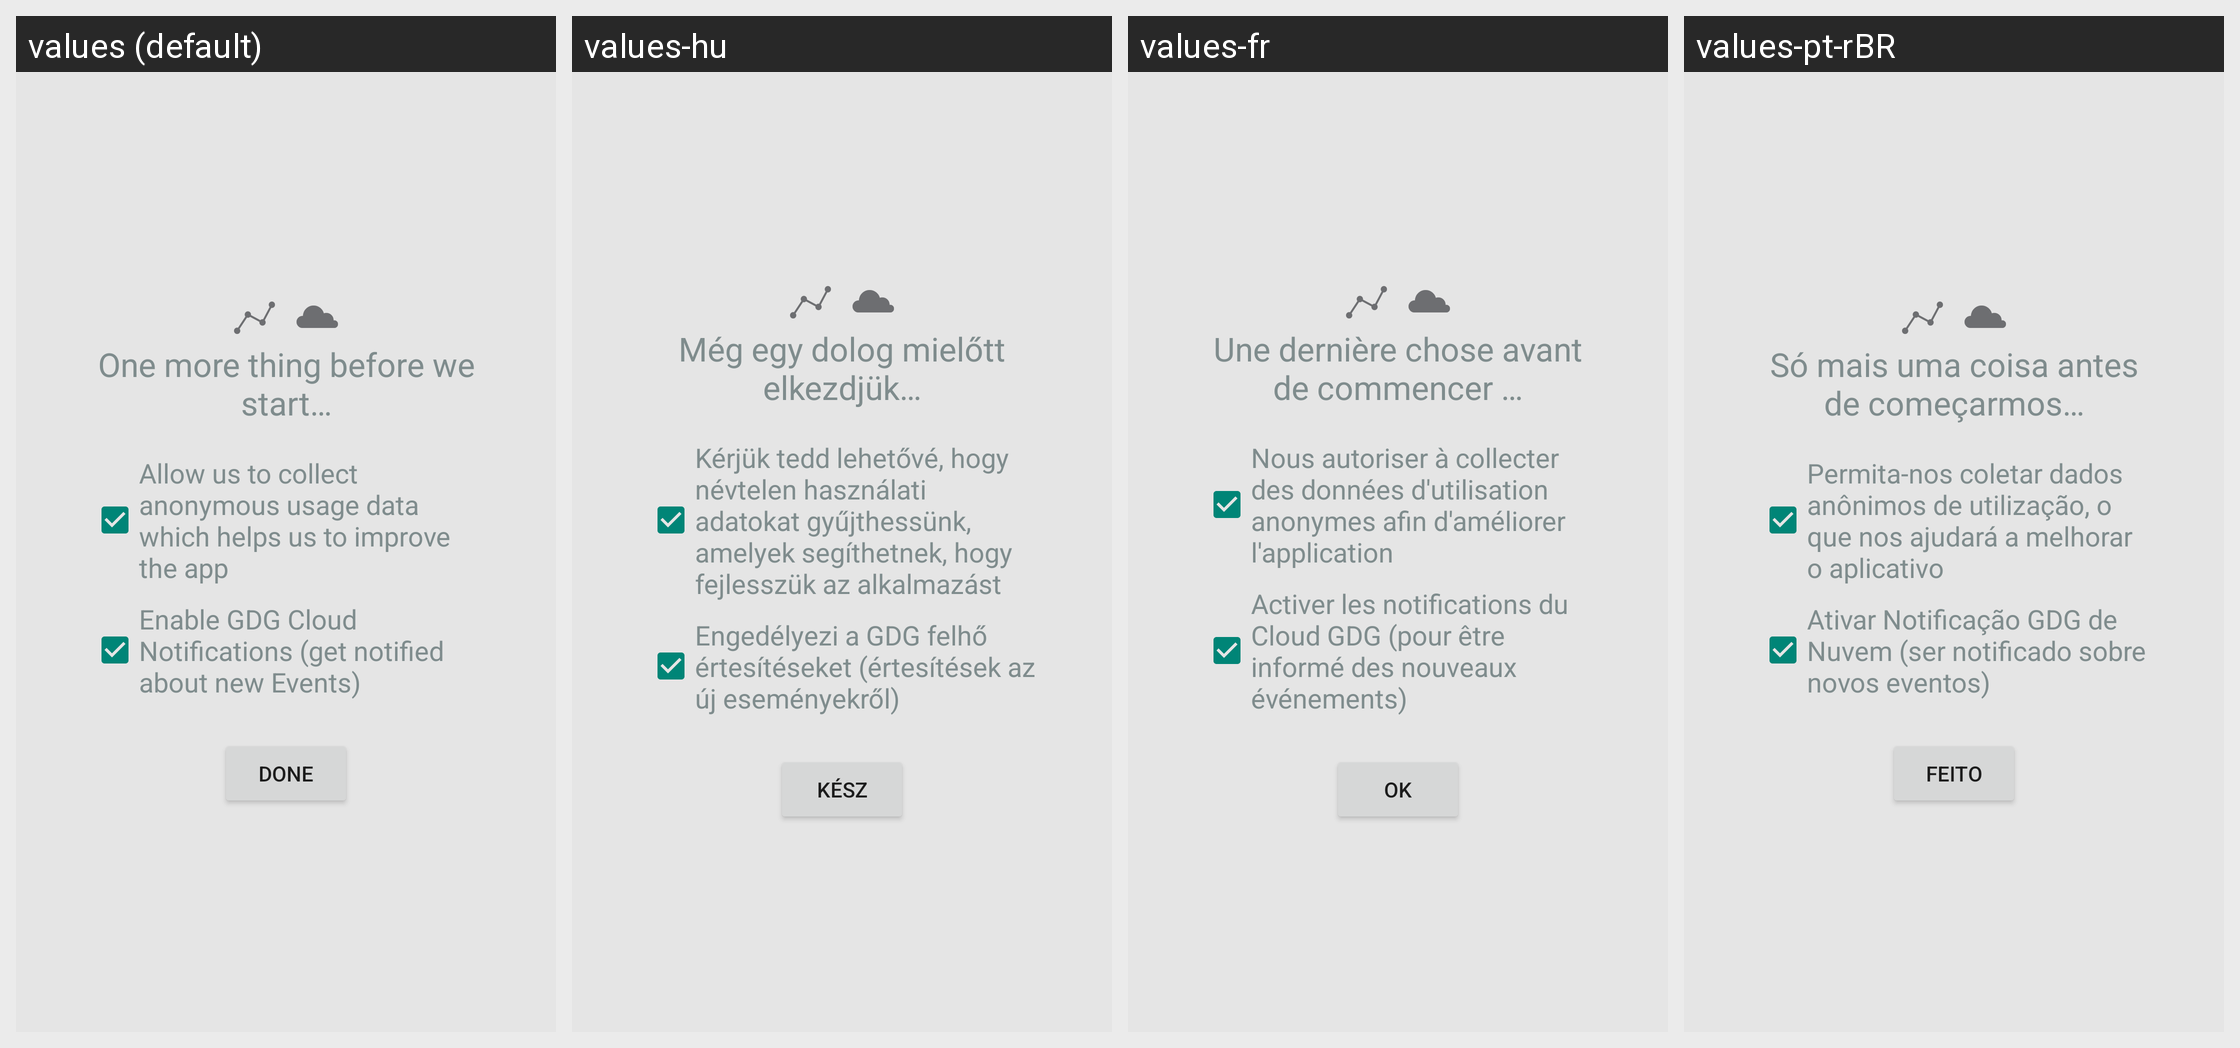

For this localized Android screen grid, give each drawn string resource with its value in every locale shown.
Android screen res/layout/fragment_welcome_step3.xml rendered under 4 locales, left to right: values (default), values-hu, values-fr, values-pt-rBR. Device: Nexus 5 (rendered at 1080×1920; each locale shown at half size, 540×960, under a caption strip naming it); theme Theme.GDG.
Other locales in the repository, not shown: values-ar, values-cs, values-de, values-es, values-hi, values-hy-rAM, values-it, values-ja, values-ko, values-lt, values-nl, values-pl, values-pt-rPT, values-ru, values-sk, values-sr, values-th, values-tr, values-uk, values-zh-rCN, values-zh-rHK, values-zh-rTW.
Strings drawn on this screen, with the default value and each locale's value (text and hints the layout hard-codes, and strings that could not be matched under every locale, appear in the picture but are not listed):

step3_text
  values: One more thing before we start…
  values-hu: Még egy dolog mielőtt elkezdjük…
  values-fr: Une dernière chose avant de commencer …
  values-pt-rBR: Só mais uma coisa antes de começarmos…

allow_analytics
  values: Allow us to collect anonymous usage data which helps us to improve the app
  values-hu: Kérjük tedd lehetővé, hogy névtelen használati adatokat gyűjthessünk, amelyek segíthetnek, hogy fejlesszük az alkalmazást
  values-fr: Nous autoriser à collecter des données d'utilisation anonymes afin d'améliorer l'application
  values-pt-rBR: Permita-nos coletar dados anônimos de utilização, o que nos ajudará a melhorar o aplicativo

enable_gcm
  values: Enable GDG Cloud Notifications (get notified about new Events)
  values-hu: Engedélyezi a GDG felhő értesítéseket (értesítések az új eseményekről)
  values-fr: Activer les notifications du Cloud GDG (pour être informé des nouveaux événements)
  values-pt-rBR: Ativar Notificação GDG de Nuvem (ser notificado sobre novos eventos)

done
  values: Done
  values-hu: Kész
  values-fr: OK
  values-pt-rBR: Feito
